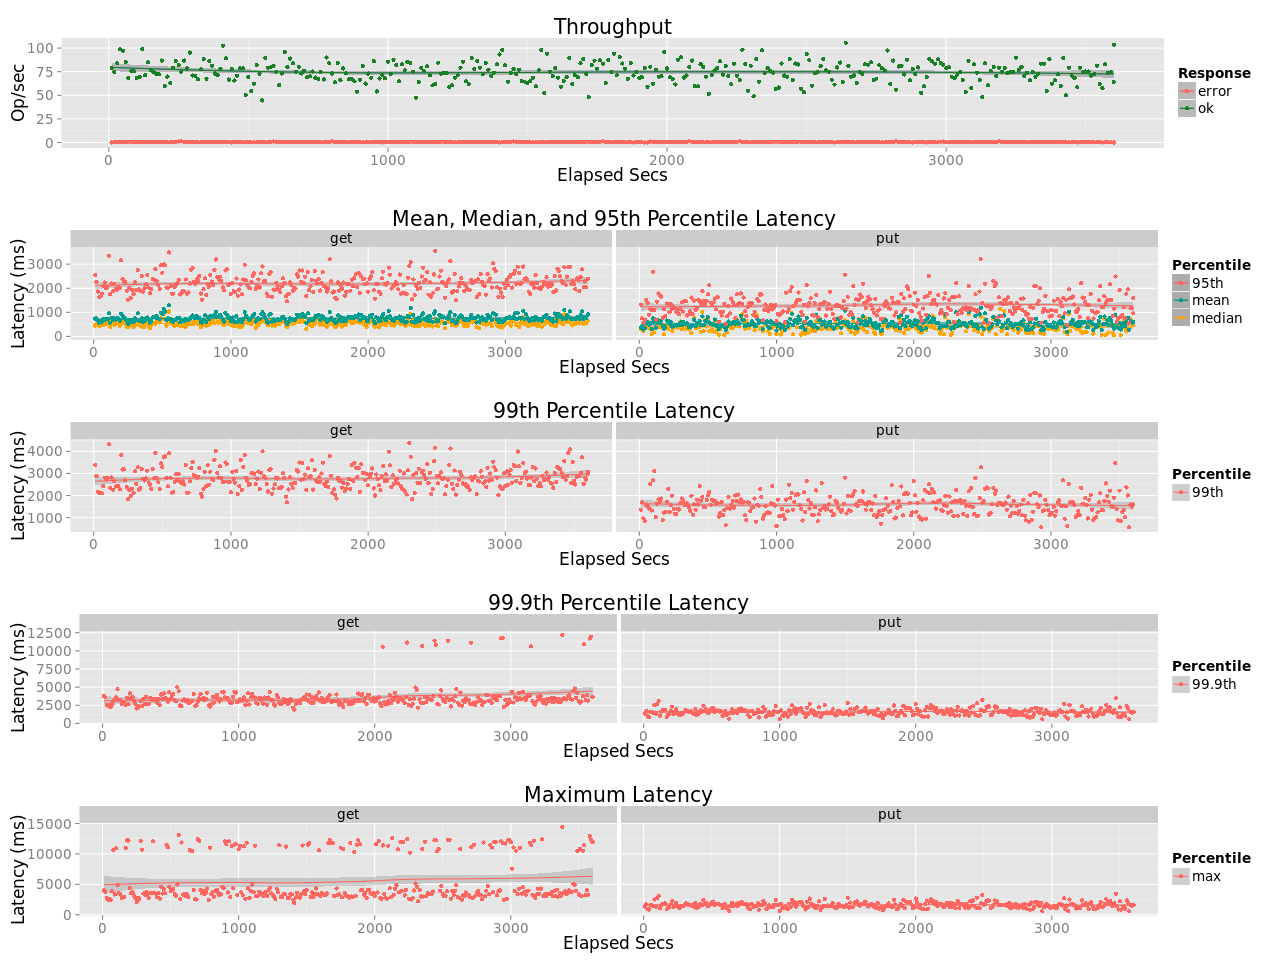

Source data for this figure (header and first rows):
elapsed, window, total, successful, failed
10, 10, 786, 786, 0
20, 10, 751, 748, 3
30, 10, 844, 840, 4
40, 10, 995, 988, 7
50, 9.999, 976, 973, 3
60, 10, 856, 852, 4
70, 10, 695, 686, 9
80, 9.999, 765, 756, 9
90, 10, 757, 753, 4
100, 10, 689, 684, 5
110, 9.999, 696, 693, 3
120, 10, 994, 990, 4
130, 10, 723, 714, 9
140, 10, 855, 851, 4
150, 10, 768, 765, 3
160, 10, 751, 748, 3
170, 10, 733, 729, 4
180, 10, 728, 722, 6
190, 10, 877, 868, 9
200, 10, 603, 600, 3
210, 9.999, 700, 698, 2
220, 10, 635, 630, 5
230, 10, 798, 791, 7
240, 10, 868, 865, 3
250, 10, 831, 821, 10
260, 10, 762, 750, 12
270, 10, 875, 868, 7
280, 9.999, 791, 784, 7
290, 10, 960, 953, 7
300, 9.999, 713, 710, 3
310, 10, 711, 702, 9
320, 10, 674, 671, 3
330, 10, 776, 774, 2
340, 9.999, 891, 882, 9
350, 10, 680, 675, 5
360, 10, 868, 861, 7
370, 10, 822, 814, 8
380, 10, 738, 731, 7
390, 10, 718, 713, 5
400, 10, 784, 780, 4
410, 10, 1030, 1026, 4
420, 10, 896, 892, 4
430, 9.999, 673, 667, 6
440, 10, 781, 780, 1
450, 9.999, 660, 656, 4
460, 10, 714, 708, 6
470, 9.999, 790, 786, 4
480, 10, 789, 785, 4
490, 10, 504, 502, 2
500, 9.995, 699, 693, 6
510, 10, 550, 547, 3
520, 10, 622, 621, 1
530, 10, 823, 820, 3
540, 9.999, 732, 729, 3
550, 10, 452, 446, 6
560, 10, 895, 894, 1
570, 10, 796, 792, 4
580, 9.999, 803, 796, 7
590, 10, 824, 812, 12
600, 10, 753, 750, 3
... 301 more rows
